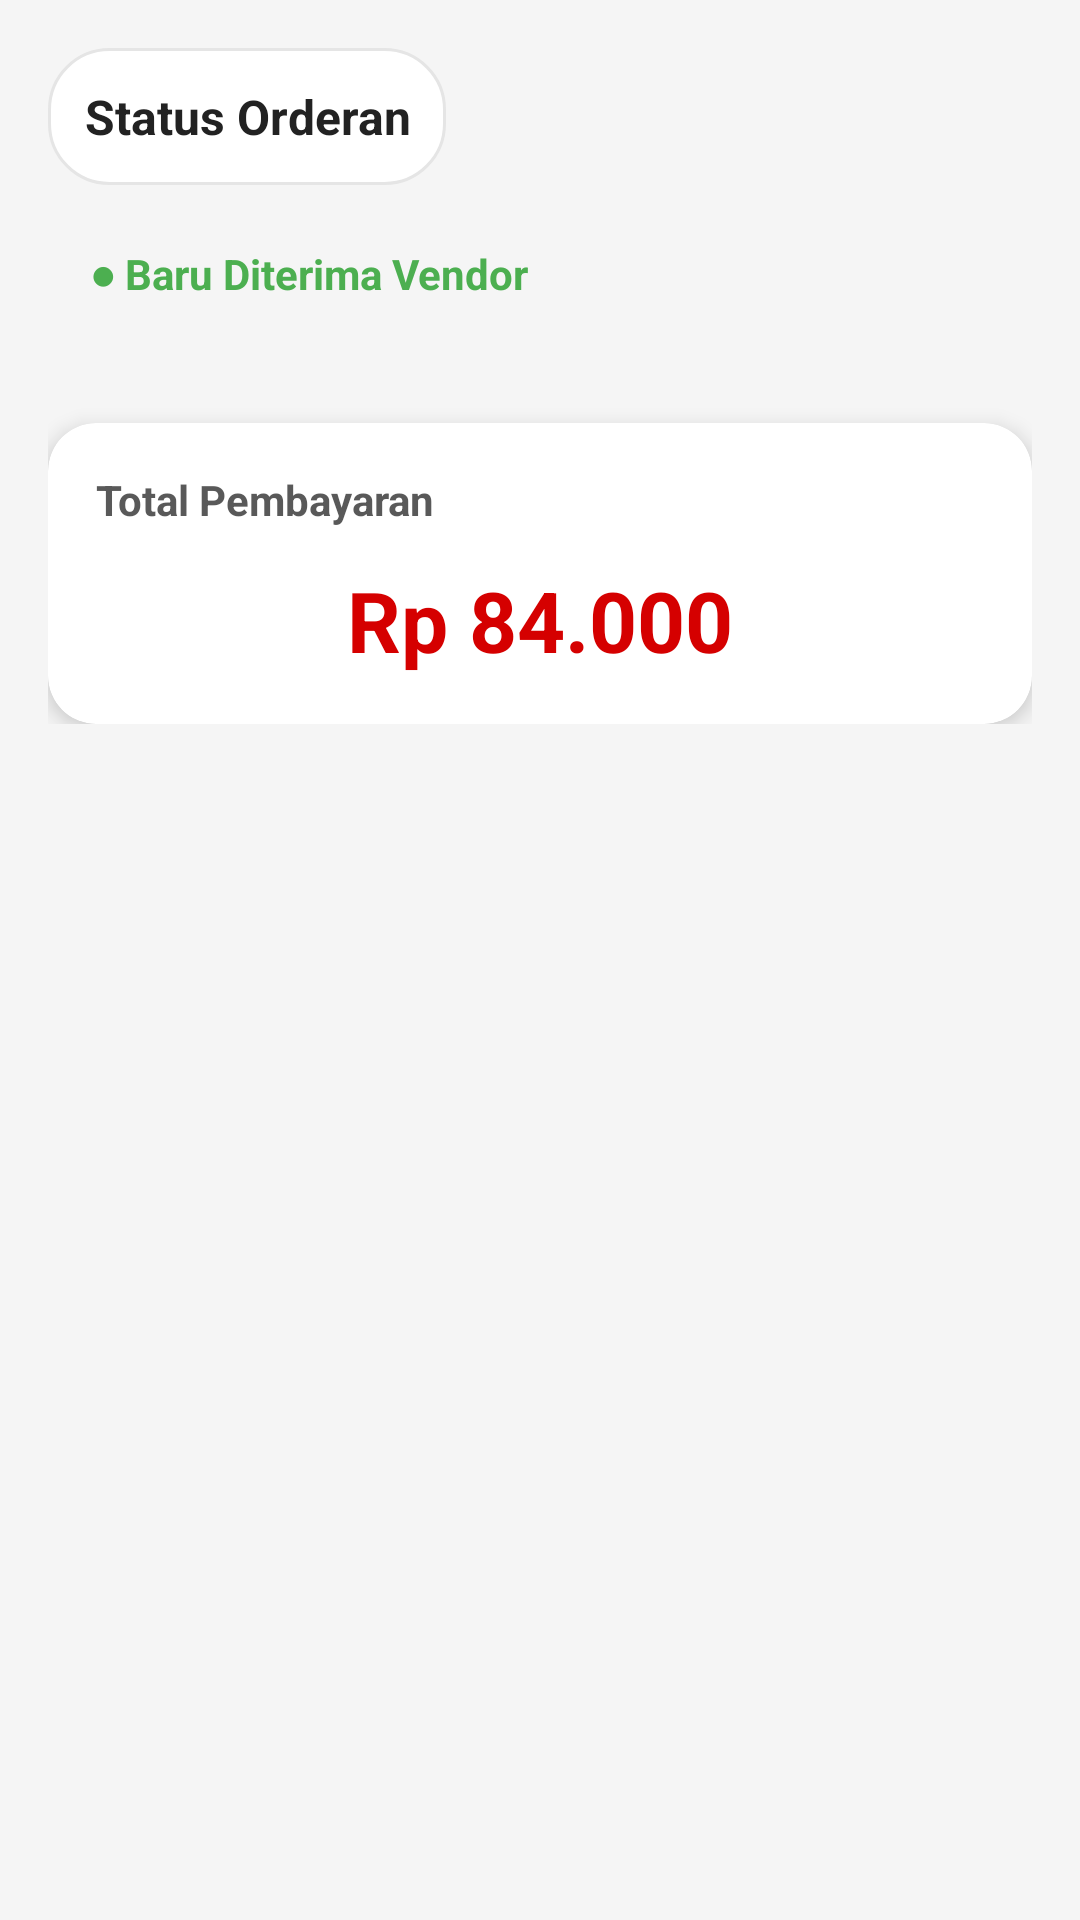

This screen was rendered from an Android layout file. Write that file and the resources it references.
<!-- AndroidManifest.xml: application theme Theme.BaksoManagementAdmin -->
<!-- res/layout/fragment_status_orderan.xml -->
<?xml version="1.0" encoding="utf-8"?>
<ScrollView xmlns:android="http://schemas.android.com/apk/res/android"
    xmlns:card_view="http://schemas.android.com/apk/res-auto"
    android:layout_width="match_parent"
    android:layout_height="match_parent"
    android:background="@drawable/bg_page">

    <LinearLayout
        android:layout_width="match_parent"
        android:layout_height="wrap_content"
        android:orientation="vertical"
        android:padding="16dp">

        
        <TextView
            android:layout_width="wrap_content"
            android:layout_height="wrap_content"
            android:text="Status Orderan"
            android:textStyle="bold"
            android:textSize="16sp"
            android:textColor="@color/setting_text"
            android:gravity="center"
            android:background="@drawable/bg_card_pink"
            android:padding="12dp"
            android:layout_marginBottom="12dp"/>

        
        <TextView
            android:id="@+id/tvOrderStatus"
            android:layout_width="wrap_content"
            android:layout_height="wrap_content"
            android:text="● Baru Diterima Vendor"
            android:textStyle="bold"
            android:textSize="14sp"
            android:textColor="#4CAF50"
            android:paddingHorizontal="14dp"
            android:paddingVertical="8dp"
            android:background="@drawable/bg_status_chip"
            android:layout_marginBottom="16dp"/>

        
        <androidx.recyclerview.widget.RecyclerView
            android:id="@+id/rvStatus"
            android:layout_width="match_parent"
            android:layout_height="wrap_content"
            android:nestedScrollingEnabled="false"/>

        
        <androidx.cardview.widget.CardView
            android:layout_width="match_parent"
            android:layout_height="wrap_content"
            android:layout_marginTop="16dp"
            card_view:cardCornerRadius="16dp"
            card_view:cardElevation="4dp"
            card_view:cardBackgroundColor="@color/setting_card">

            <LinearLayout
                android:layout_width="match_parent"
                android:layout_height="wrap_content"
                android:orientation="vertical"
                android:padding="16dp">

                <TextView
                    android:layout_width="wrap_content"
                    android:layout_height="wrap_content"
                    android:text="Total Pembayaran"
                    android:textStyle="bold"
                    android:textColor="@color/setting_text"
                    android:alpha="0.75"/>

                <TextView
                    android:id="@+id/tvGrandTotal"
                    android:layout_width="match_parent"
                    android:layout_height="wrap_content"
                    android:layout_marginTop="12dp"
                    android:gravity="center"
                    android:text="Rp 84.000"
                    android:textSize="28sp"
                    android:textStyle="bold"
                    android:textColor="@color/red"/>

            </LinearLayout>

        </androidx.cardview.widget.CardView>

    </LinearLayout>

</ScrollView>
<!-- resources referenced by this layout -->
<resources>
  <color name="red">#FFD50000</color>
  <color name="setting_card">#FFFFFF</color>
  <color name="setting_text">#222222</color>
  <!-- drawable bg_card_pink (drawable) -->
  <shape xmlns:android="http://schemas.android.com/apk/res/android">
  
      <solid android:color="@color/setting_card"/>
  
      <corners android:radius="20dp"/>
  
      <stroke
          android:width="1dp"
          android:color="@color/setting_stroke"/>
  
  </shape>
  <!-- drawable bg_page (drawable) -->
  <?xml version="1.0" encoding="utf-8"?>
  <shape xmlns:android="http://schemas.android.com/apk/res/android">
      <solid android:color="@color/bg"/>
  </shape>
  <style name="Theme.BaksoManagementAdmin" parent="Theme.AppCompat.Light.NoActionBar" />
  <color name="setting_stroke">#E5E5E5</color>
  <color name="bg">#F5F5F5</color>
</resources>
